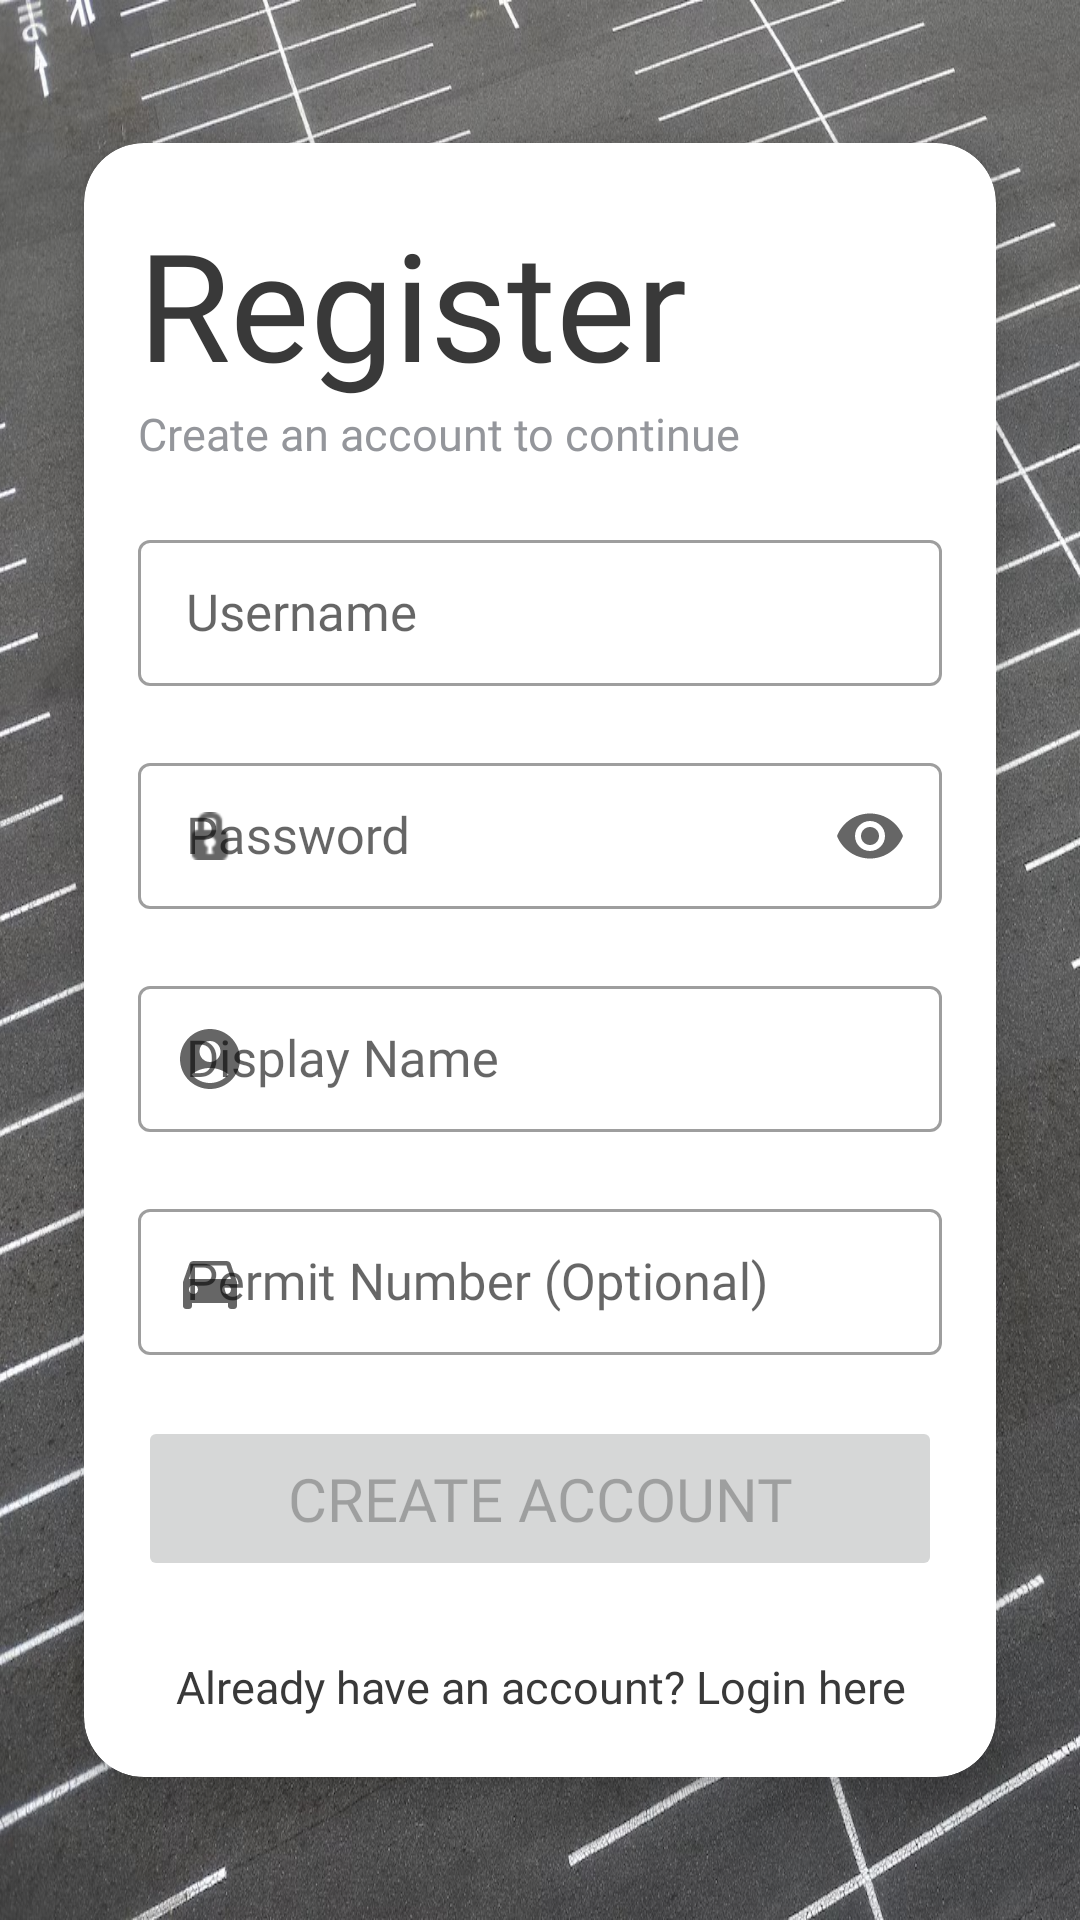

Layout XML and referenced resources for this Android screen:
<!-- AndroidManifest.xml: activity theme Theme.GPSApp.NoActionBar -->
<!-- res/layout/activity_register.xml -->
<?xml version="1.0" encoding="utf-8"?>
<android.widget.RelativeLayout xmlns:android="http://schemas.android.com/apk/res/android"
    xmlns:app="http://schemas.android.com/apk/res-auto"
    xmlns:tools="http://schemas.android.com/tools"
    android:layout_width="match_parent"
    android:layout_height="match_parent"
    android:visibility="visible"
    tools:context="com.parking.linkandpark.RegisterActivity"
    android:screenOrientation="portrait"
    tools:visibility="visible">

    <ImageView
        android:id="@+id/background"
        android:layout_width="match_parent"
        android:layout_height="match_parent"
        android:layout_centerHorizontal="true"
        android:adjustViewBounds="true"
        android:scaleType="fitXY"
        android:alpha="0.9"
        android:src="@drawable/parking_lines" />

    <androidx.cardview.widget.CardView
        android:layout_width="match_parent"
        android:layout_height="wrap_content"
        app:cardElevation="10dp"
        app:cardCornerRadius="20dp"
        android:layout_margin="10dp"
        android:layout_centerVertical="true"
        app:cardBackgroundColor="@color/white"
        app:cardMaxElevation="12dp"
        app:cardPreventCornerOverlap="true"
        app:cardUseCompatPadding="true">

        <RelativeLayout
            android:layout_width="match_parent"
            android:layout_height="match_parent">

            <TextView
                android:id="@+id/registerText"
                android:layout_width="wrap_content"
                android:layout_height="wrap_content"
                android:layout_marginHorizontal="18dp"
                android:layout_marginTop="20dp"
                android:fontFamily="@font/dm_sans_bold"
                android:text="@string/register2"
                android:textColor="@color/grey_fromImage"
                android:textSize="50sp" />

            <TextView
                android:id="@+id/messageLoginTextView"
                android:layout_width="match_parent"
                android:layout_height="wrap_content"
                android:layout_below="@id/registerText"
                android:layout_marginBottom="20dp"
                android:layout_marginHorizontal="18dp"
                android:fontFamily="@font/dm_sans"
                android:text="@string/create_an_account_to_continue"
                android:textAlignment="textStart"
                android:textColor="@color/grey"
                android:textColorLink="@color/LU_blue"
                android:textSize="15sp"/>

            
            <com.google.android.material.textfield.TextInputLayout
                android:id="@+id/regUsernameTextInputLayout"
                style="@style/Widget.MaterialComponents.TextInputLayout.OutlinedBox.Dense"
                android:layout_width="match_parent"
                android:layout_height="wrap_content"
                android:layout_below="@id/messageLoginTextView"
                android:layout_gravity="top"
                android:layout_marginHorizontal="18dp"
                app:errorEnabled="true"
                app:startIconDrawable="@drawable/baseline_person_outline_24"
                app:endIconMode="clear_text">

                <com.google.android.material.textfield.TextInputEditText
                    android:id="@+id/regUsernameTextInputEditText"
                    style="@style/Widget.MaterialComponents.TextInputLayout.OutlinedBox.Dense"
                    android:layout_width="match_parent"
                    android:layout_height="wrap_content"
                    android:fontFamily="@font/dm_sans"
                    android:hint="@string/username"
                    android:inputType="textPersonName"
                    android:textSize="17sp" />
            </com.google.android.material.textfield.TextInputLayout>

            
            <com.google.android.material.textfield.TextInputLayout
                android:id="@+id/regPasswordTextInputLayout"
                style="@style/Widget.MaterialComponents.TextInputLayout.OutlinedBox.Dense"
                android:layout_width="match_parent"
                android:layout_height="wrap_content"
                android:layout_below="@+id/regUsernameTextInputLayout"
                android:layout_gravity="top"
                android:layout_marginHorizontal="18dp"
                app:endIconMode="password_toggle"
                app:errorEnabled="true"
                app:startIconDrawable="@android:drawable/ic_secure">

                <com.google.android.material.textfield.TextInputEditText
                    android:id="@+id/regPasswordTextInputEditText"
                    style="@style/Widget.MaterialComponents.TextInputLayout.OutlinedBox.Dense"
                    android:layout_width="match_parent"
                    android:layout_height="wrap_content"
                    android:fontFamily="@font/dm_sans"
                    android:hint="@string/password"
                    android:inputType="textPassword"
                    android:textSize="17sp" />
            </com.google.android.material.textfield.TextInputLayout>

            
            <com.google.android.material.textfield.TextInputLayout
                style="@style/Widget.MaterialComponents.TextInputLayout.OutlinedBox.Dense"
                android:id="@+id/regNameTextInputLayout"
                android:layout_width="match_parent"
                android:layout_height="wrap_content"
                android:layout_below="@id/regPasswordTextInputLayout"
                android:layout_gravity="top"
                android:layout_marginHorizontal="18dp"
                app:errorEnabled="true"
                app:startIconDrawable="@drawable/baseline_account_circle_24"
                app:endIconMode="clear_text">

                <com.google.android.material.textfield.TextInputEditText
                    android:id="@+id/regNameTextInputEditText"
                    style="@style/Widget.MaterialComponents.TextInputLayout.OutlinedBox.Dense"
                    android:layout_width="match_parent"
                    android:layout_height="wrap_content"
                    android:hint="@string/name"
                    android:inputType="textPersonName"
                    android:fontFamily="@font/dm_sans"
                    android:textSize="17sp" />
            </com.google.android.material.textfield.TextInputLayout>

            
            <com.google.android.material.textfield.TextInputLayout
                style="@style/Widget.MaterialComponents.TextInputLayout.OutlinedBox.Dense"
                android:id="@+id/regPermitTextInputLayout"
                android:layout_width="match_parent"
                android:layout_height="wrap_content"
                android:layout_below="@id/regNameTextInputLayout"
                android:layout_gravity="top"
                android:layout_marginHorizontal="18dp"
                app:errorEnabled="true"
                app:startIconDrawable="@drawable/baseline_directions_car_24"
                app:endIconMode="clear_text">

                <com.google.android.material.textfield.TextInputEditText
                    android:id="@+id/regPermitTextInputEditText"
                    style="@style/Widget.MaterialComponents.TextInputLayout.OutlinedBox.Dense"
                    android:layout_width="match_parent"
                    android:layout_height="wrap_content"
                    android:hint="@string/permit_number"
                    android:inputType="text"
                    android:fontFamily="@font/dm_sans"
                    android:textSize="17sp" />
            </com.google.android.material.textfield.TextInputLayout>

            <Button
                android:id="@+id/registerButton"
                android:layout_width="match_parent"
                android:layout_height="55sp"
                android:layout_below="@id/regPermitTextInputLayout"
                android:layout_centerHorizontal="true"
                android:layout_marginHorizontal="18dp"
                android:enabled="false"
                android:fontFamily="@font/dm_sans"
                android:text="@string/create_account"
                android:textSize="20sp"
                android:layout_gravity="top"/>

            <TextView
                android:id="@+id/registerTextView"
                android:layout_width="wrap_content"
                android:layout_height="wrap_content"
                android:layout_below="@id/registerButton"
                android:layout_centerHorizontal="true"
                android:layout_marginTop="25dp"
                android:layout_marginBottom="20dp"
                android:fontFamily="@font/dm_sans"
                android:text="@string/already_have_an_account_login_here"
                android:textAlignment="center"
                android:textColor="@color/grey_fromImage"
                android:textColorLink="@color/LU_blue"
                android:textSize="15sp"/>
        </RelativeLayout>
    </androidx.cardview.widget.CardView>


</android.widget.RelativeLayout>
<!-- resources referenced by this layout -->
<resources>
  <color name="LU_blue">#00427A</color>
  <color name="grey">#94969B</color>
  <color name="grey_fromImage">#393939</color>
  <color name="white">#FFFFFFFF</color>
  <!-- drawable baseline_account_circle_24 (drawable) -->
  <vector android:height="24dp" android:tint="#676767"
      android:viewportHeight="24" android:viewportWidth="24"
      android:width="24dp" xmlns:android="http://schemas.android.com/apk/res/android">
      <path android:fillColor="@android:color/white" android:pathData="M12,2C6.48,2 2,6.48 2,12s4.48,10 10,10s10,-4.48 10,-10S17.52,2 12,2zM12,6c1.93,0 3.5,1.57 3.5,3.5S13.93,13 12,13s-3.5,-1.57 -3.5,-3.5S10.07,6 12,6zM12,20c-2.03,0 -4.43,-0.82 -6.14,-2.88C7.55,15.8 9.68,15 12,15s4.45,0.8 6.14,2.12C16.43,19.18 14.03,20 12,20z"/>
  </vector>
  <!-- drawable baseline_directions_car_24 (drawable) -->
  <vector android:height="24dp" android:tint="#676767"
      android:viewportHeight="24" android:viewportWidth="24"
      android:width="24dp" xmlns:android="http://schemas.android.com/apk/res/android">
      <path android:fillColor="@android:color/white" android:pathData="M18.92,6.01C18.72,5.42 18.16,5 17.5,5h-11c-0.66,0 -1.21,0.42 -1.42,1.01L3,12v8c0,0.55 0.45,1 1,1h1c0.55,0 1,-0.45 1,-1v-1h12v1c0,0.55 0.45,1 1,1h1c0.55,0 1,-0.45 1,-1v-8l-2.08,-5.99zM6.5,16c-0.83,0 -1.5,-0.67 -1.5,-1.5S5.67,13 6.5,13s1.5,0.67 1.5,1.5S7.33,16 6.5,16zM17.5,16c-0.83,0 -1.5,-0.67 -1.5,-1.5s0.67,-1.5 1.5,-1.5 1.5,0.67 1.5,1.5 -0.67,1.5 -1.5,1.5zM5,11l1.5,-4.5h11L19,11L5,11z"/>
  </vector>
  <!-- drawable parking_lines: jpeg bitmap (drawable, 596765 bytes) -->
  <string name="already_have_an_account_login_here">Already have an account? Login here</string>
  <string name="create_account">Create Account</string>
  <string name="create_an_account_to_continue">Create an account to continue</string>
  <string name="name">Display Name</string>
  <string name="password">Password</string>
  <string name="permit_number">Permit Number (Optional)</string>
  <string name="register2">Register</string>
  <string name="username">Username</string>
  <style name="Theme.GPSApp.NoActionBar">
          <item name="windowActionBar">false</item>
          <item name="windowNoTitle">true</item>
      </style>
</resources>
